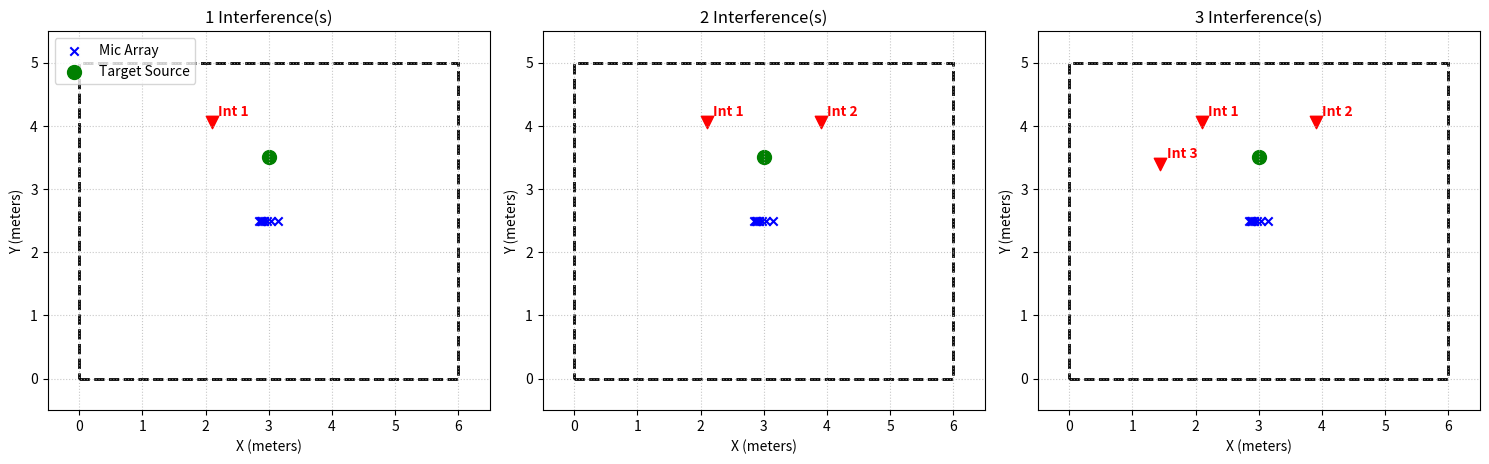

Source code (Python):
import numpy as np
import matplotlib.pyplot as plt
import matplotlib.patches as patches

def generate_log_array_coords(M: int, d_min: float, d_max: float, room_dims: np.ndarray) -> np.ndarray:
    """
    Generates a 1D logarithmic (geometric) microphone array centered in the room.
    The array is aligned along the X-axis.
    """
    if M < 2:
        raise ValueError("At least 2 microphones are required.")
    if d_min >= d_max:
        raise ValueError("d_min must be strictly less than d_max.")
        
    if M == 2:
        pos_x = np.array([0.0, d_max])
    else:
        pos_x = np.zeros(M)
        pos_x[1:] = np.geomspace(d_min, d_max, num=M-1)
        
    pos_x = pos_x - (d_max / 2.0)
    
    mic_coords = np.zeros((M, 3))
    mic_coords[:, 0] = pos_x
    
    room_center = np.array(room_dims) / 2.0
    mic_coords = mic_coords + room_center
    
    margin = 0.1 
    if np.any(mic_coords < margin) or np.any(mic_coords > (np.array(room_dims) - margin)):
        raise ValueError(f"The array of length {d_max}m does not fit safely.")
        
    return mic_coords


def generate_source_and_interferences(N_interferences: int, radius_source: float, radius_interf: float, delta_ang_deg: float, array_center: np.ndarray) -> tuple:
    """
    Generates the 3D coordinates for the target source and N interferences.
    The target source is fixed at broadside (90 degrees, perpendicular to X-axis array).
    Interferences are placed alternately at +/- multiples of delta_ang relative to the source.
    """
    delta_ang_rad = np.deg2rad(delta_ang_deg)
    
    # The array is on the X-axis. Broadside (perpendicular) is the Y-axis (90 degrees or pi/2)
    ref_angle_rad = np.pi / 2.0
    
    # Calculate target source position
    source_pos = np.copy(array_center)
    source_pos[0] += radius_source * np.cos(ref_angle_rad) # Evaluates to ~0 offset in X
    source_pos[1] += radius_source * np.sin(ref_angle_rad) # Evaluates to radius_source in Y
    
    interferences_pos = np.zeros((N_interferences, 3))
    
    for i in range(N_interferences):
        multiplier = (i // 2) + 1
        sign = 1 if i % 2 == 0 else -1
        
        # Calculate angle relative to the broadside reference
        angle_rad = ref_angle_rad + (sign * multiplier * delta_ang_rad)
        
        # Calculate cartesian coordinates
        x = array_center[0] + radius_interf * np.cos(angle_rad)
        y = array_center[1] + radius_interf * np.sin(angle_rad)
        z = array_center[2]
        
        interferences_pos[i] = [x, y, z]
        
    return source_pos, interferences_pos


if __name__ == "__main__":
    # 1. Define room and array setup parameters
    room_dims = np.array([6.0, 5.0, 2.5])
    M = 8
    d_min = 0.02
    d_max = 0.30
    
    # Source and interference setup parameters
    radius_source = 1.0   # Fuente más cerca del arreglo
    radius_interf = 1.8   # Interferencias más alejadas
    delta_ang_deg = 30.0  # Espaciado angular
    
    # 2. Compute array coordinates and center
    mic_coords = generate_log_array_coords(M, d_min, d_max, room_dims)
    array_center = room_dims / 2.0
    
    # 3. Create the Matplotlib figure with 3 subplots side-by-side
    fig, axes = plt.subplots(1, 3, figsize=(15, 5))
    interference_cases = [1, 2, 3]
    
    for ax, n_int in zip(axes, interference_cases):
        # Generate sources for the current case using the updated function
        source_pos, interferences_pos = generate_source_and_interferences(
            N_interferences=n_int, 
            radius_source=radius_source,
            radius_interf=radius_interf, 
            delta_ang_deg=delta_ang_deg, 
            array_center=array_center
        )
        
        # Plot room boundary (Rectangle)
        room_patch = patches.Rectangle(
            (0, 0), room_dims[0], room_dims[1], 
            linewidth=2, edgecolor='black', facecolor='none', linestyle='--'
        )
        ax.add_patch(room_patch)
        
        # Plot the microphone array
        ax.scatter(mic_coords[:, 0], mic_coords[:, 1], c='blue', marker='x', label='Mic Array')
        
        # Plot the target source (Green)
        ax.scatter(source_pos[0], source_pos[1], c='green', marker='o', s=100, label='Target Source')
        
        # Plot the interferences and add their tags
        for i in range(n_int):
            ax.scatter(interferences_pos[i, 0], interferences_pos[i, 1], c='red', marker='v', s=80)
            
            # Tag text positioning (slightly offset from the point)
            offset_x = 0.1
            offset_y = 0.1
            ax.text(
                interferences_pos[i, 0] + offset_x, 
                interferences_pos[i, 1] + offset_y, 
                f'Int {i+1}', 
                fontsize=10, color='red', weight='bold'
            )
            
        # Plot formatting
        ax.set_xlim(-0.5, room_dims[0] + 0.5)
        ax.set_ylim(-0.5, room_dims[1] + 0.5)
        ax.set_aspect('equal') # Keep physical proportions true
        ax.set_title(f'{n_int} Interference(s)')
        ax.set_xlabel('X (meters)')
        ax.set_ylabel('Y (meters)')
        ax.grid(True, linestyle=':', alpha=0.7)
        
        if n_int == 1:
            ax.legend(loc='upper left')
            
    plt.tight_layout()
    plt.show()
